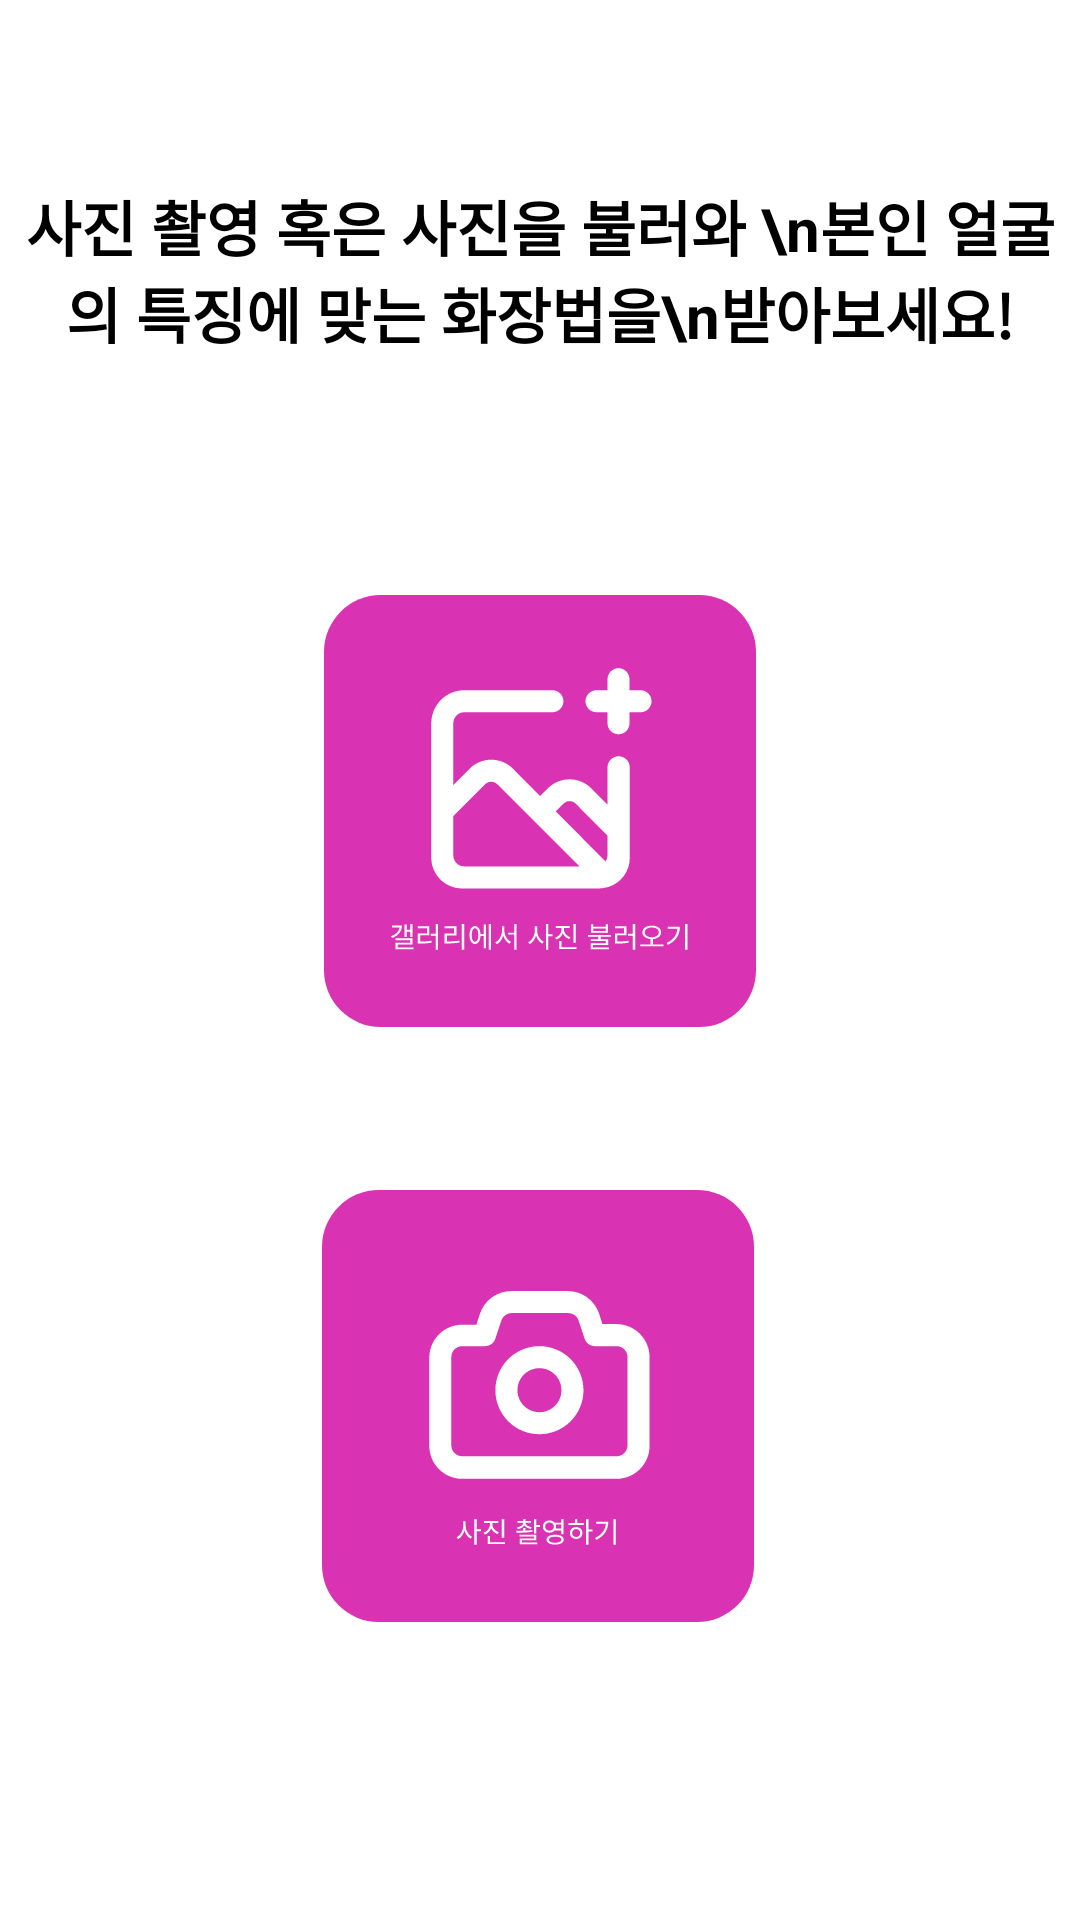

Android layout source for this screen:
<!-- AndroidManifest.xml: application theme Theme.ToyMLKit -->
<!-- res/layout/activity_home.xml -->
<?xml version="1.0" encoding="utf-8"?>
<layout xmlns:android="http://schemas.android.com/apk/res/android"
    xmlns:app="http://schemas.android.com/apk/res-auto">

    <data>

    </data>

    <androidx.constraintlayout.widget.ConstraintLayout
        android:layout_width="match_parent"
        android:layout_height="match_parent">

        <TextView
            android:layout_width="match_parent"
            android:layout_height="0dp"
            android:gravity="center"
            android:text="사진 촬영 혹은 사진을 불러와 \n본인 얼굴의 특징에 맞는 화장법을\n받아보세요!"
            android:textColor="@color/black"
            android:textSize="20dp"
            android:textStyle="bold"
            app:layout_constraintBottom_toBottomOf="parent"
            app:layout_constraintEnd_toEndOf="parent"
            app:layout_constraintHeight_percent=".1"
            app:layout_constraintStart_toStartOf="parent"
            app:layout_constraintTop_toTopOf="parent"
            app:layout_constraintVertical_bias=".1" />

        <androidx.constraintlayout.widget.ConstraintLayout
            android:id="@+id/container_get_photo"
            android:layout_width="0dp"
            android:layout_height="0dp"
            android:background="@drawable/svg2"
            android:drawableTop="@drawable/ic_camera"
            android:gravity="center"
            app:layout_constraintBottom_toBottomOf="parent"
            app:layout_constraintDimensionRatio="H,1:1"
            app:layout_constraintEnd_toEndOf="parent"
            app:layout_constraintStart_toStartOf="parent"
            app:layout_constraintTop_toTopOf="parent"
            app:layout_constraintVertical_bias=".4"
            app:layout_constraintWidth_percent=".4">

        </androidx.constraintlayout.widget.ConstraintLayout>

        <androidx.constraintlayout.widget.ConstraintLayout
            android:id="@+id/container_take_photo"
            android:layout_width="0dp"
            android:layout_height="0dp"
            android:background="@drawable/svg3"
            android:gravity="center"
            app:layout_constraintBottom_toBottomOf="parent"
            app:layout_constraintDimensionRatio="H,1:1"
            app:layout_constraintEnd_toEndOf="parent"
            app:layout_constraintHorizontal_bias="0.497"
            app:layout_constraintStart_toStartOf="parent"
            app:layout_constraintTop_toTopOf="parent"
            app:layout_constraintVertical_bias="0.8"
            app:layout_constraintWidth_percent=".4">

        </androidx.constraintlayout.widget.ConstraintLayout>


    </androidx.constraintlayout.widget.ConstraintLayout>
</layout>
<!-- resources referenced by this layout -->
<resources>
  <color name="black">#FF000000</color>
  <!-- drawable svg2: vector/xml drawable (drawable, 6191 chars, omitted) -->
  <!-- drawable svg3: vector/xml drawable (drawable, 5344 chars, omitted) -->
  <style name="Theme.ToyMLKit" parent="Theme.MaterialComponents.DayNight.NoActionBar">
          
          <item name="colorPrimary">@color/purple_500</item>
          <item name="colorPrimaryVariant">@color/purple_700</item>
          <item name="colorOnPrimary">@color/white</item>
          
          <item name="colorSecondary">@color/teal_200</item>
          <item name="colorSecondaryVariant">@color/teal_700</item>
          <item name="colorOnSecondary">@color/black</item>
          
          <item name="android:statusBarColor" tools:targetApi="l">?attr/colorPrimaryVariant</item>
          
      </style>
  <color name="purple_500">#FF6200EE</color>
  <color name="purple_700">#FF3700B3</color>
  <color name="white">#FFFFFFFF</color>
  <color name="teal_200">#FF03DAC5</color>
  <color name="teal_700">#FF018786</color>
</resources>
